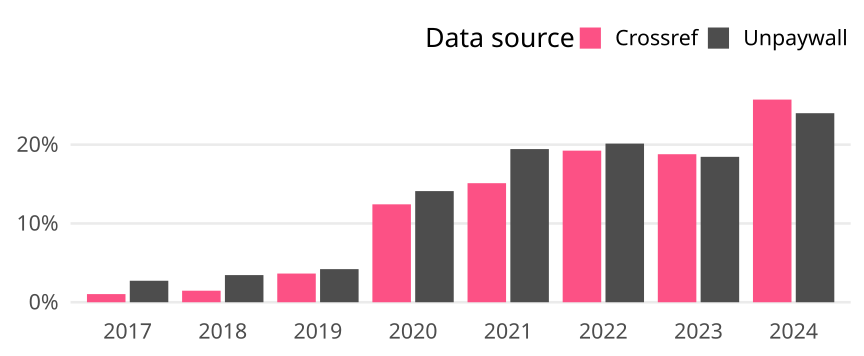

The data file committed next to this chart (first rows):
cr_year, cat, article_total, name, oa_articles, oa_share
2017, Germany, 1063, Crossref, 11, 0.01035
2017, Germany, 1063, Unpaywall, 29, 0.02728
2018, Germany, 1161, Crossref, 17, 0.01464
2018, Germany, 1161, Unpaywall, 40, 0.03445
2019, Germany, 1071, Crossref, 39, 0.03641
2019, Germany, 1071, Unpaywall, 45, 0.04202
2020, Germany, 1191, Crossref, 148, 0.1243
2020, Germany, 1191, Unpaywall, 168, 0.1411
2021, Germany, 1317, Crossref, 199, 0.1511
2021, Germany, 1317, Unpaywall, 256, 0.1944
2022, Germany, 1341, Crossref, 258, 0.1924
2022, Germany, 1341, Unpaywall, 270, 0.2013
2023, Germany, 1203, Crossref, 226, 0.1879
2023, Germany, 1203, Unpaywall, 222, 0.1845
2024, Germany, 521, Crossref, 134, 0.2572
2024, Germany, 521, Unpaywall, 125, 0.2399
